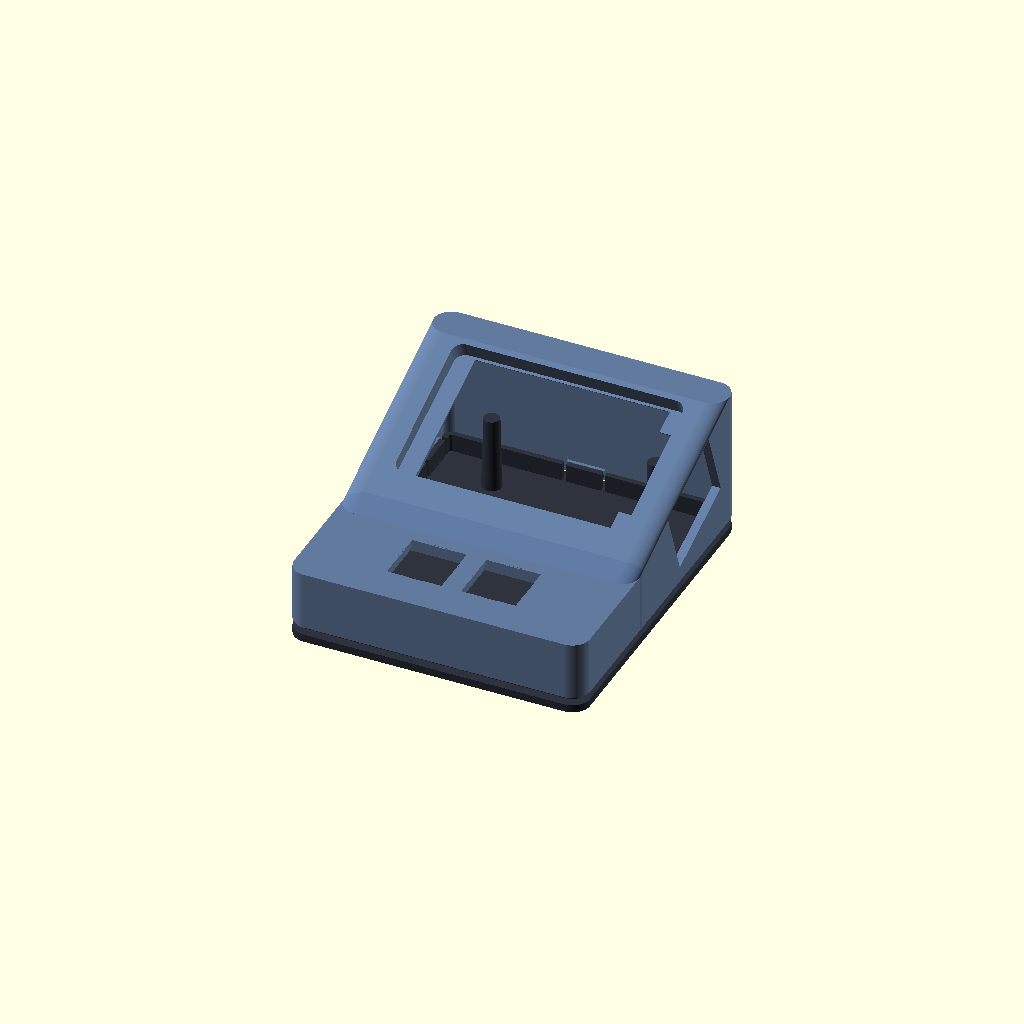
Cell 1 — every parameter at its default value.
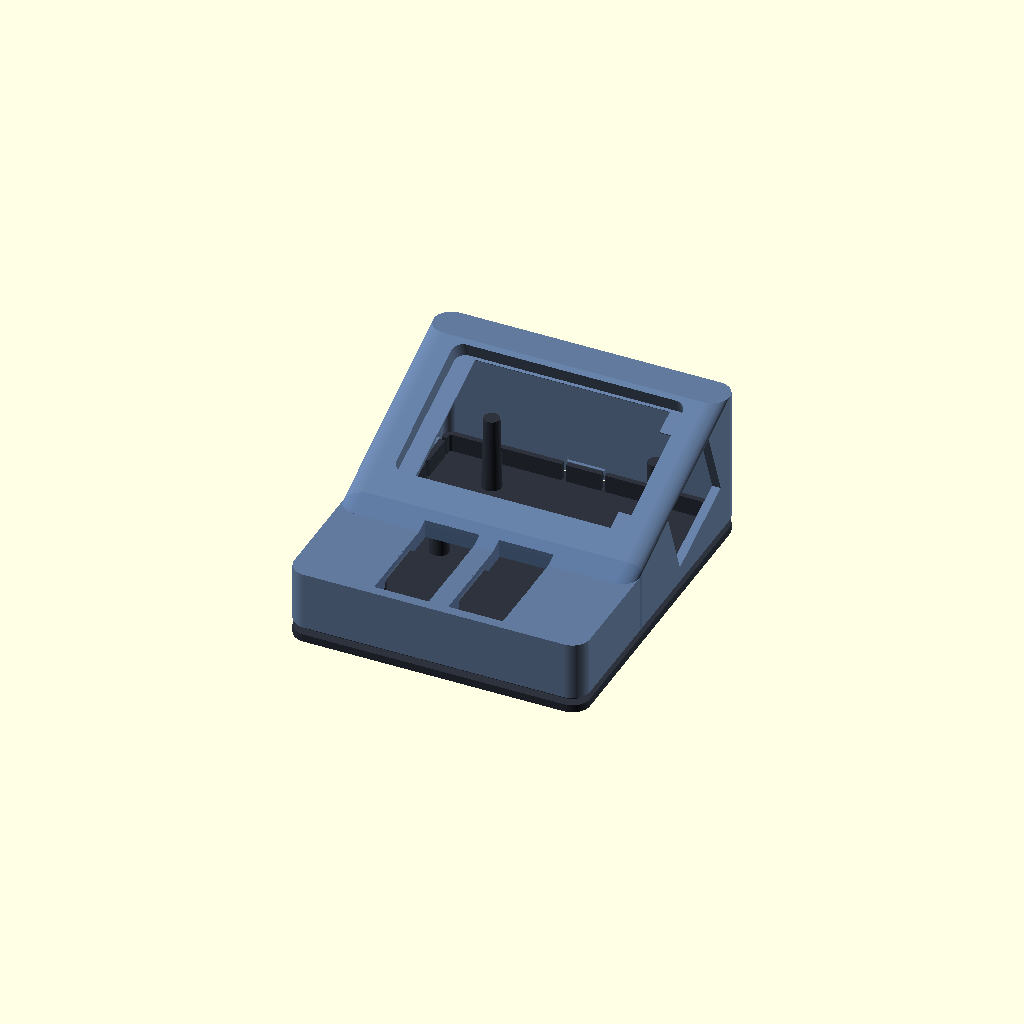
Cell 2 — MX_CUTOUT_H set to 28, the other parameters unchanged.
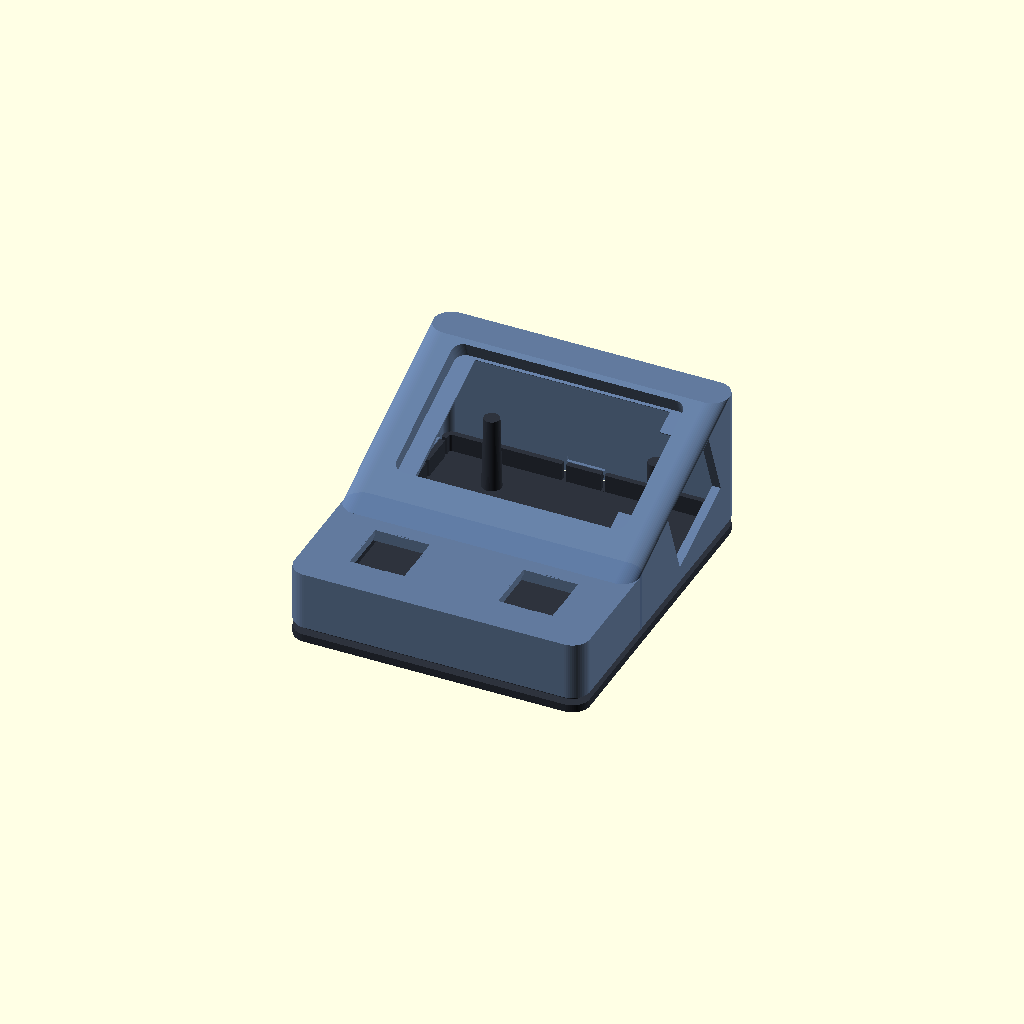
Cell 3 — MX_PITCH set to 38.1, the other parameters unchanged.
One fixed orthographic camera (rotation 55°, 0°, 25°; colour scheme Cornfield) for every cell.
Source of the model, hardware/3d/custom_case/V1/osupad_enclosure.scad:
// =============================================================================
//  OPad ESP32-S3 Screwless Ergonomic Enclosure
//  - Flat front deck (0°) for 2x mechanical MX switches (Z & X)
//  - Distinct 20.3° Angled rear deck for Waveshare 2.0" Touch LCD (Landscape)
//  - USB-C port cutout elevated at top-right of right side wall
//  - 100% Screwless Snap-Fit Cantilever closure mechanism
//  - Internal PCB support cradle & anti-slip rubber foot recesses
// =============================================================================

$fn = 60; // Smooth curves

// --- Dimensions & Clearances (mm) ---

// MX Mechanical Switch Specifications
MX_CUTOUT_W         = 14.0;   // Cherry MX hole width
MX_CUTOUT_H         = 14.0;   // Cherry MX hole height
MX_PLATE_T          = 1.5;    // Plate thickness for switch retention clips
MX_PITCH            = 19.05;  // Standard mechanical keycap 1u pitch

// Waveshare ESP32-S3-Touch-LCD-2 Specifications (Landscape)
// Front Glass Lens: 58.8mm (X) x 37.1mm (Y) x 1.1mm (Z)
LCD_LENS_X          = 59.4;   // Glass lens length (+0.6mm tolerance)
LCD_LENS_Y          = 37.7;   // Glass lens width (+0.6mm tolerance)
LCD_LENS_R          = 2.8;    // Glass lens corner radius
LCD_POCKET_DEPTH    = 1.2;    // Recessed flush pocket depth

// Through-cutout for PCB & Module insertion
PCB_THROUGH_X       = 50.0;   // 48.2mm PCB length + tolerance
PCB_THROUGH_Y       = 36.2;   // 35.0mm PCB width + tolerance

// Overall Case Outer Dimensions
CASE_W              = 76.0;   // Total width (X axis)
CASE_L              = 86.0;   // Total length (Y axis)
Y_SPLIT             = 32.0;   // Boundary where flat deck ends and inclination begins
H_FLAT              = 15.0;   // Low profile flat key deck (0° horizontal)
H_REAR              = 35.0;   // Rear elevated height (gives ~20.3° incline)
CORNER_R            = 4.5;    // Outer corner fillet radius
WALL_T              = 2.2;    // Outer shell wall thickness
TOLERANCE           = 0.20;   // FDM 3D printing snap-fit clearance

// Incline Calculation
INCLINE_L           = CASE_L - Y_SPLIT; // 54.0 mm
DECK_TILT           = atan2(H_REAR - H_FLAT, INCLINE_L); // 20.323°

// Snap-fit parameters
SNAP_BEAD_H         = 0.65;   // Snap bead protrusion outward
SNAP_TAB_W          = 9.0;    // Width of flexible cantilever snap tab
SNAP_Z              = 2.6;    // Height above base where snap locks

// Part Selector: "assembly", "top_case", "bottom_plate"
PART = "assembly";

// --- Helper Modules ---

module rounded_box(w, l, h, r) {
    hull() {
        translate([r, r, 0]) cylinder(h=h, r=r);
        translate([w - r, r, 0]) cylinder(h=h, r=r);
        translate([r, l - r, 0]) cylinder(h=h, r=r);
        translate([w - r, l - r, 0]) cylinder(h=h, r=r);
    }
}

// 2-tier outer shell hull (Distinct Flat Front + Distinct Angled Rear)
module case_outer_hull(inset=0) {
    w = CASE_W - 2 * inset;
    l = CASE_L - 2 * inset;
    r = max(0.8, CORNER_R - inset);
    y_sp = Y_SPLIT - inset;
    h_fl = H_FLAT - inset * tan(DECK_TILT);
    h_re = H_REAR - inset * tan(DECK_TILT);

    translate([inset, inset, 0])
    union() {
        // 1. Flat front deck block (0° horizontal)
        hull() {
            translate([r, r, 0]) cylinder(h=h_fl, r=r);
            translate([w - r, r, 0]) cylinder(h=h_fl, r=r);
            translate([r, y_sp, 0]) cylinder(h=h_fl, r=r);
            translate([w - r, y_sp, 0]) cylinder(h=h_fl, r=r);
        }
        // 2. Angled rear deck block (sloping up at DECK_TILT)
        hull() {
            translate([r, y_sp, 0]) cylinder(h=h_fl, r=r);
            translate([w - r, y_sp, 0]) cylinder(h=h_fl, r=r);
            translate([r, l - r, 0]) cylinder(h=h_re, r=r);
            translate([w - r, l - r, 0]) cylinder(h=h_re, r=r);
        }
    }
}

// MX Switch Snap-in Cutout with retention clip tabs
module mx_switch_cutout() {
    union() {
        // 14.0 x 14.0 mm through-hole for switch body
        translate([-MX_CUTOUT_W/2, -MX_CUTOUT_H/2, -5])
            cube([MX_CUTOUT_W, MX_CUTOUT_H, 15]);

        // North & South clip notches (Cherry/Gateron clip tabs)
        translate([-14.6/2, -3.8/2, -0.1])
            cube([14.6, 3.8, MX_PLATE_T + 0.2]);
        translate([-3.8/2, -14.6/2, -0.1])
            cube([3.8, 14.6, MX_PLATE_T + 0.2]);

        // Underside clearance for switch base & wiring
        translate([-16.0/2, -16.0/2, -15])
            cube([16.0, 16.0, 15 - MX_PLATE_T]);
    }
}

// Screen Cutout for Waveshare Touch LCD
module screen_cutout() {
    union() {
        // 1. Recessed flush pocket for glass lens (outer surface)
        translate([-LCD_LENS_X/2, -LCD_LENS_Y/2, -LCD_POCKET_DEPTH])
            rounded_box(LCD_LENS_X, LCD_LENS_Y, 10, LCD_LENS_R);

        // 2. Through-cutout for PCB and display module into internal cavity
        translate([-PCB_THROUGH_X/2, -PCB_THROUGH_Y/2, -18])
            cube([PCB_THROUGH_X, PCB_THROUGH_Y, 19]);

        // 3. Right-side exit channel connecting to USB-C port
        translate([PCB_THROUGH_X/2 - 2.0, -12.0, -18])
            cube([18.0, 24.0, 19]);
    }
}

// USB-C side wall cutout with lead-in chamfer
module usbc_cutout() {
    union() {
        // Core through-port (14.5mm wide in Y x 7.5mm tall in Z)
        hull() {
            translate([0, -3.75, 0]) rotate([0, 90, 0]) cylinder(h=25, r=3.75, center=true);
            translate([0, 3.75, 0]) rotate([0, 90, 0]) cylinder(h=25, r=3.75, center=true);
        }

        // Exterior lead-in flare / chamfer for wide cable heads
        translate([6.0, 0, 0])
        hull() {
            translate([0, -4.5, 0]) rotate([0, 90, 0]) cylinder(h=10, r=5.2, center=true);
            translate([0, 4.5, 0]) rotate([0, 90, 0]) cylinder(h=10, r=5.2, center=true);
        }
    }
}

// M2 heat-set insert boss for the MX/HE input module (hardware/pcb/V1: 2x M2
// at case (15.5, 16.5) and (60.5, 16.5)). Its top meets the module PCB's
// underside: MX puts the PCB top 5.0 mm under the plate top (H_FLAT), the PCB
// is 1.6 mm, and assembled the bottom plate's frame sits PLATE_Z_OFFSET above
// the case's (snap bead at 2.0 + SNAP_Z meets the groove at SNAP_Z).
MX_PLATE_TO_PCB     = 5.0;
MODULE_PCB_T        = 1.6;
PLATE_Z_OFFSET      = 2.0;
PLATE_BASE_T        = 2.0;
M2_BOSS_H           = H_FLAT - MX_PLATE_TO_PCB - MODULE_PCB_T + PLATE_Z_OFFSET - PLATE_BASE_T; // 8.4
module m2_boss() {
    difference() {
        cylinder(h=M2_BOSS_H, r=2.5);
        // 3.2 mm bore for an M2 brass insert
        translate([0, 0, -0.1])
            cylinder(h=M2_BOSS_H + 0.2, r=1.6);
    }
}

// --- Top Case Module ---

module top_case() {
    difference() {
        // 1. Outer Solid Case
        case_outer_hull(0);

        // 2. Main Internal Hollow Cavity
        translate([WALL_T, WALL_T, -1])
        union() {
            hull() {
                translate([CORNER_R/2, CORNER_R/2, 0]) cylinder(h=H_FLAT - 2.8, r=CORNER_R/2);
                translate([CASE_W - 2*WALL_T - CORNER_R/2, CORNER_R/2, 0]) cylinder(h=H_FLAT - 2.8, r=CORNER_R/2);
                translate([CORNER_R/2, Y_SPLIT - WALL_T, 0]) cylinder(h=H_FLAT - 2.8, r=CORNER_R/2);
                translate([CASE_W - 2*WALL_T - CORNER_R/2, Y_SPLIT - WALL_T, 0]) cylinder(h=H_FLAT - 2.8, r=CORNER_R/2);
            }
            hull() {
                translate([CORNER_R/2, Y_SPLIT - WALL_T, 0]) cylinder(h=H_FLAT - 2.8, r=CORNER_R/2);
                translate([CASE_W - 2*WALL_T - CORNER_R/2, Y_SPLIT - WALL_T, 0]) cylinder(h=H_FLAT - 2.8, r=CORNER_R/2);
                translate([CORNER_R/2, CASE_L - 2*WALL_T - CORNER_R/2, 0]) cylinder(h=H_REAR - 2.8, r=CORNER_R/2);
                translate([CASE_W - 2*WALL_T - CORNER_R/2, CASE_L - 2*WALL_T - CORNER_R/2, 0]) cylinder(h=H_REAR - 2.8, r=CORNER_R/2);
            }
        }

        // 3. Snap-Fit Internal Latch Grooves (depth 0.8mm into inner wall)
        // Left & Right walls (front at Y = 17.0mm, rear at Y = 75.0mm, clear of USB-C)
        for (y_pos = [17.0, 75.0]) {
            // Left inner wall groove
            translate([WALL_T - 0.8, y_pos - (SNAP_TAB_W + 1.0)/2, SNAP_Z])
                cube([1.0, SNAP_TAB_W + 1.0, 1.4]);
            // Right inner wall groove
            translate([CASE_W - WALL_T - 0.2, y_pos - (SNAP_TAB_W + 1.0)/2, SNAP_Z])
                cube([1.0, SNAP_TAB_W + 1.0, 1.4]);
        }
        // Front & Rear walls
        translate([CASE_W/2 - (SNAP_TAB_W + 1.0)/2, WALL_T - 0.8, SNAP_Z])
            cube([SNAP_TAB_W + 1.0, 1.0, 1.4]);
        translate([CASE_W/2 - (SNAP_TAB_W + 1.0)/2, CASE_L - WALL_T - 0.2, SNAP_Z])
            cube([SNAP_TAB_W + 1.0, 1.0, 1.4]);

        // 4. MX Switch Cutouts on FLAT Front Deck (0° horizontal, Z = H_FLAT)
        // Key 1 (Z) - Left
        translate([CASE_W/2 - MX_PITCH/2, 16.5, H_FLAT])
            mx_switch_cutout();

        // Key 2 (X) - Right
        translate([CASE_W/2 + MX_PITCH/2, 16.5, H_FLAT])
            mx_switch_cutout();

        // 5. Waveshare 2.0" LCD on INCLINED Rear Deck (tilt = 20.3°)
        // Screen center along incline at Y = 59.0mm
        translate([CASE_W/2, 59.0, H_FLAT + (59.0 - Y_SPLIT) * tan(DECK_TILT)])
            rotate([DECK_TILT, 0, 0])
                screen_cutout();

        // 6. USB-C Port Cutout on RIGHT SIDE WALL (Elevated at Top-Right: Y = 62.0, Z = 18.0)
        translate([CASE_W - WALL_T/2, 62.0, 18.0])
            usbc_cutout();

        // The JST SH cable from the input module to the carrier runs through
        // the main cavity (item 2), which is open from the module to under
        // the screen; no extra channel is cut.

        // 7. Rear Pry Notch (for opening with a coin or pick without damage)
        translate([CASE_W/2 - 6.0, CASE_L - 2.0, -0.1])
            cube([12.0, 4.0, 2.2]);
    }
}

// --- Bottom Plate Module (100% Screwless Snap-Fit) ---

module bottom_plate() {
    inner_w = CASE_W - 2 * WALL_T - 2 * TOLERANCE;
    inner_l = CASE_L - 2 * WALL_T - 2 * TOLERANCE;
    rim_r   = max(1.0, CORNER_R - WALL_T - TOLERANCE);
    rim_h   = 4.6; // Rim height above base

    union() {
        // 1. Base Plate Bottom Shell (flush with desk and outer case)
        difference() {
            // Main bottom plate
            rounded_box(CASE_W, CASE_L, 2.0, CORNER_R);

            // 4x Non-slip rubber foot circular recesses (10mm dia, 1.0mm deep)
            for (pos = [[12, 12], [CASE_W - 12, 12], [12, CASE_L - 12], [CASE_W - 12, CASE_L - 12]]) {
                translate([pos[0], pos[1], -0.1])
                    cylinder(h=1.1, r=5.0);
            }

            // Rear pry notch coin relief
            translate([CASE_W/2 - 6.0, CASE_L - 3.0, -0.1])
                cube([12.0, 5.0, 1.4]);
        }

        // 2. Interlocking Perimeter Rim with Vertical Cantilever Relief Cuts
        translate([WALL_T + TOLERANCE, WALL_T + TOLERANCE, 2.0])
        difference() {
            // Solid outer rim flange
            rounded_box(inner_w, inner_l, rim_h, rim_r);

            // Hollow interior (1.4mm rim wall thickness)
            translate([1.4, 1.4, -0.1])
                rounded_box(inner_w - 2.8, inner_l - 2.8, rim_h + 1.0, max(0.5, rim_r - 1.4));

            // Vertical relief cuts on sides of each cantilever snap tab
            // Left & Right tabs (at Y = 17.0mm and Y = 75.0mm)
            for (y_pos = [17.0 - (WALL_T + TOLERANCE), 75.0 - (WALL_T + TOLERANCE)]) {
                // Left wall relief cuts (two 1.0mm slits)
                translate([-0.5, y_pos - SNAP_TAB_W/2 - 1.0, -0.1])
                    cube([2.5, 1.0, rim_h + 1.0]);
                translate([-0.5, y_pos + SNAP_TAB_W/2, -0.1])
                    cube([2.5, 1.0, rim_h + 1.0]);

                // Right wall relief cuts (two 1.0mm slits)
                translate([inner_w - 2.0, y_pos - SNAP_TAB_W/2 - 1.0, -0.1])
                    cube([2.5, 1.0, rim_h + 1.0]);
                translate([inner_w - 2.0, y_pos + SNAP_TAB_W/2, -0.1])
                    cube([2.5, 1.0, rim_h + 1.0]);
            }
            // Front & Rear tabs
            // Front wall relief cuts
            translate([inner_w/2 - SNAP_TAB_W/2 - 1.0, -0.5, -0.1])
                cube([1.0, 2.5, rim_h + 1.0]);
            translate([inner_w/2 + SNAP_TAB_W/2, -0.5, -0.1])
                cube([1.0, 2.5, rim_h + 1.0]);
            // Rear wall relief cuts
            translate([inner_w/2 - SNAP_TAB_W/2 - 1.0, inner_l - 2.0, -0.1])
                cube([1.0, 2.5, rim_h + 1.0]);
            translate([inner_w/2 + SNAP_TAB_W/2, inner_l - 2.0, -0.1])
                cube([1.0, 2.5, rim_h + 1.0]);
        }

        // 3. Cantilever Snap Beads (with lead-in chamfer and retaining shoulder)
        // Overlap by 0.5mm into the tab wall to guarantee 100% manifold solid
        // Left & Right beads (at Y = 17.0mm and Y = 75.0mm)
        for (y_pos = [17.0, 75.0]) {
            // Left bead (protrudes towards -X)
            translate([WALL_T + TOLERANCE - SNAP_BEAD_H, y_pos - SNAP_TAB_W/2, 2.0 + SNAP_Z])
                hull() {
                    cube([SNAP_BEAD_H + 0.5, SNAP_TAB_W, 0.4]);
                    translate([SNAP_BEAD_H * 0.4, 0, 0.7])
                        cube([SNAP_BEAD_H * 0.6 + 0.5, SNAP_TAB_W, 0.3]);
                }
            // Right bead (protrudes towards +X)
            translate([CASE_W - WALL_T - TOLERANCE - 0.5, y_pos - SNAP_TAB_W/2, 2.0 + SNAP_Z])
                hull() {
                    cube([SNAP_BEAD_H + 0.5, SNAP_TAB_W, 0.4]);
                    translate([0, 0, 0.7])
                        cube([SNAP_BEAD_H * 0.6 + 0.5, SNAP_TAB_W, 0.3]);
                }
        }
        // Front & Rear beads
        // Front bead (protrudes towards -Y)
        translate([CASE_W/2 - SNAP_TAB_W/2, WALL_T + TOLERANCE - SNAP_BEAD_H, 2.0 + SNAP_Z])
            hull() {
                cube([SNAP_TAB_W, SNAP_BEAD_H + 0.5, 0.4]);
                translate([0, SNAP_BEAD_H * 0.4, 0.7])
                    cube([SNAP_TAB_W, SNAP_BEAD_H * 0.6 + 0.5, 0.3]);
            }
        // Rear bead (protrudes towards +Y)
        translate([CASE_W/2 - SNAP_TAB_W/2, CASE_L - WALL_T - TOLERANCE - 0.5, 2.0 + SNAP_Z])
            hull() {
                cube([SNAP_TAB_W, SNAP_BEAD_H + 0.5, 0.4]);
                translate([0, 0, 0.7])
                    cube([SNAP_TAB_W, SNAP_BEAD_H * 0.6 + 0.5, 0.3]);
            }

        // 4. Screen Rear Support Pillars (aligned with Waveshare brass standoffs)
        // Front PCB edge support (at Y = 44.5mm, h = 8.5mm)
        translate([18.6, 44.5, 2.0])
            cylinder(h=8.5, r1=2.5, r2=2.0);
        translate([60.8, 44.5, 2.0])
            cylinder(h=8.5, r1=2.5, r2=2.0);

        // Rear PCB edge support (at Y = 73.5mm, h = 19.2mm)
        translate([18.6, 73.5, 2.0])
            cylinder(h=19.2, r1=2.5, r2=2.0);
        translate([60.8, 73.5, 2.0])
            cylinder(h=19.2, r1=2.5, r2=2.0);

        // 5. M2 Heat-Set Insert Mounting Bosses (PCB input module retention)
        translate([15.5, 16.5, 2.0]) m2_boss();
        translate([60.5, 16.5, 2.0]) m2_boss();
    }
}

// --- Render Selection ---
if (PART == "assembly") {
    color([0.35, 0.45, 0.60, 0.95]) top_case();
    translate([0, 0, -4.0]) color([0.18, 0.20, 0.24, 1.0]) bottom_plate();
} else if (PART == "top_case") {
    top_case();
} else if (PART == "bottom_plate") {
    bottom_plate();
}
Parameter table extracted from the source (name, type, default, range or options):
MX_CUTOUT_W: number, default 14
MX_CUTOUT_H: number, default 14
MX_PLATE_T: number, default 1.5
MX_PITCH: number, default 19.05
LCD_LENS_X: number, default 59.4
LCD_LENS_Y: number, default 37.7
LCD_LENS_R: number, default 2.8
LCD_POCKET_DEPTH: number, default 1.2
PCB_THROUGH_X: number, default 50
PCB_THROUGH_Y: number, default 36.2
CASE_W: number, default 76
CASE_L: number, default 86
Y_SPLIT: number, default 32
H_FLAT: number, default 15
H_REAR: number, default 35
CORNER_R: number, default 4.5
WALL_T: number, default 2.2
TOLERANCE: number, default 0.2
SNAP_BEAD_H: number, default 0.65
SNAP_TAB_W: number, default 9
SNAP_Z: number, default 2.6
PART: string, default "assembly"
